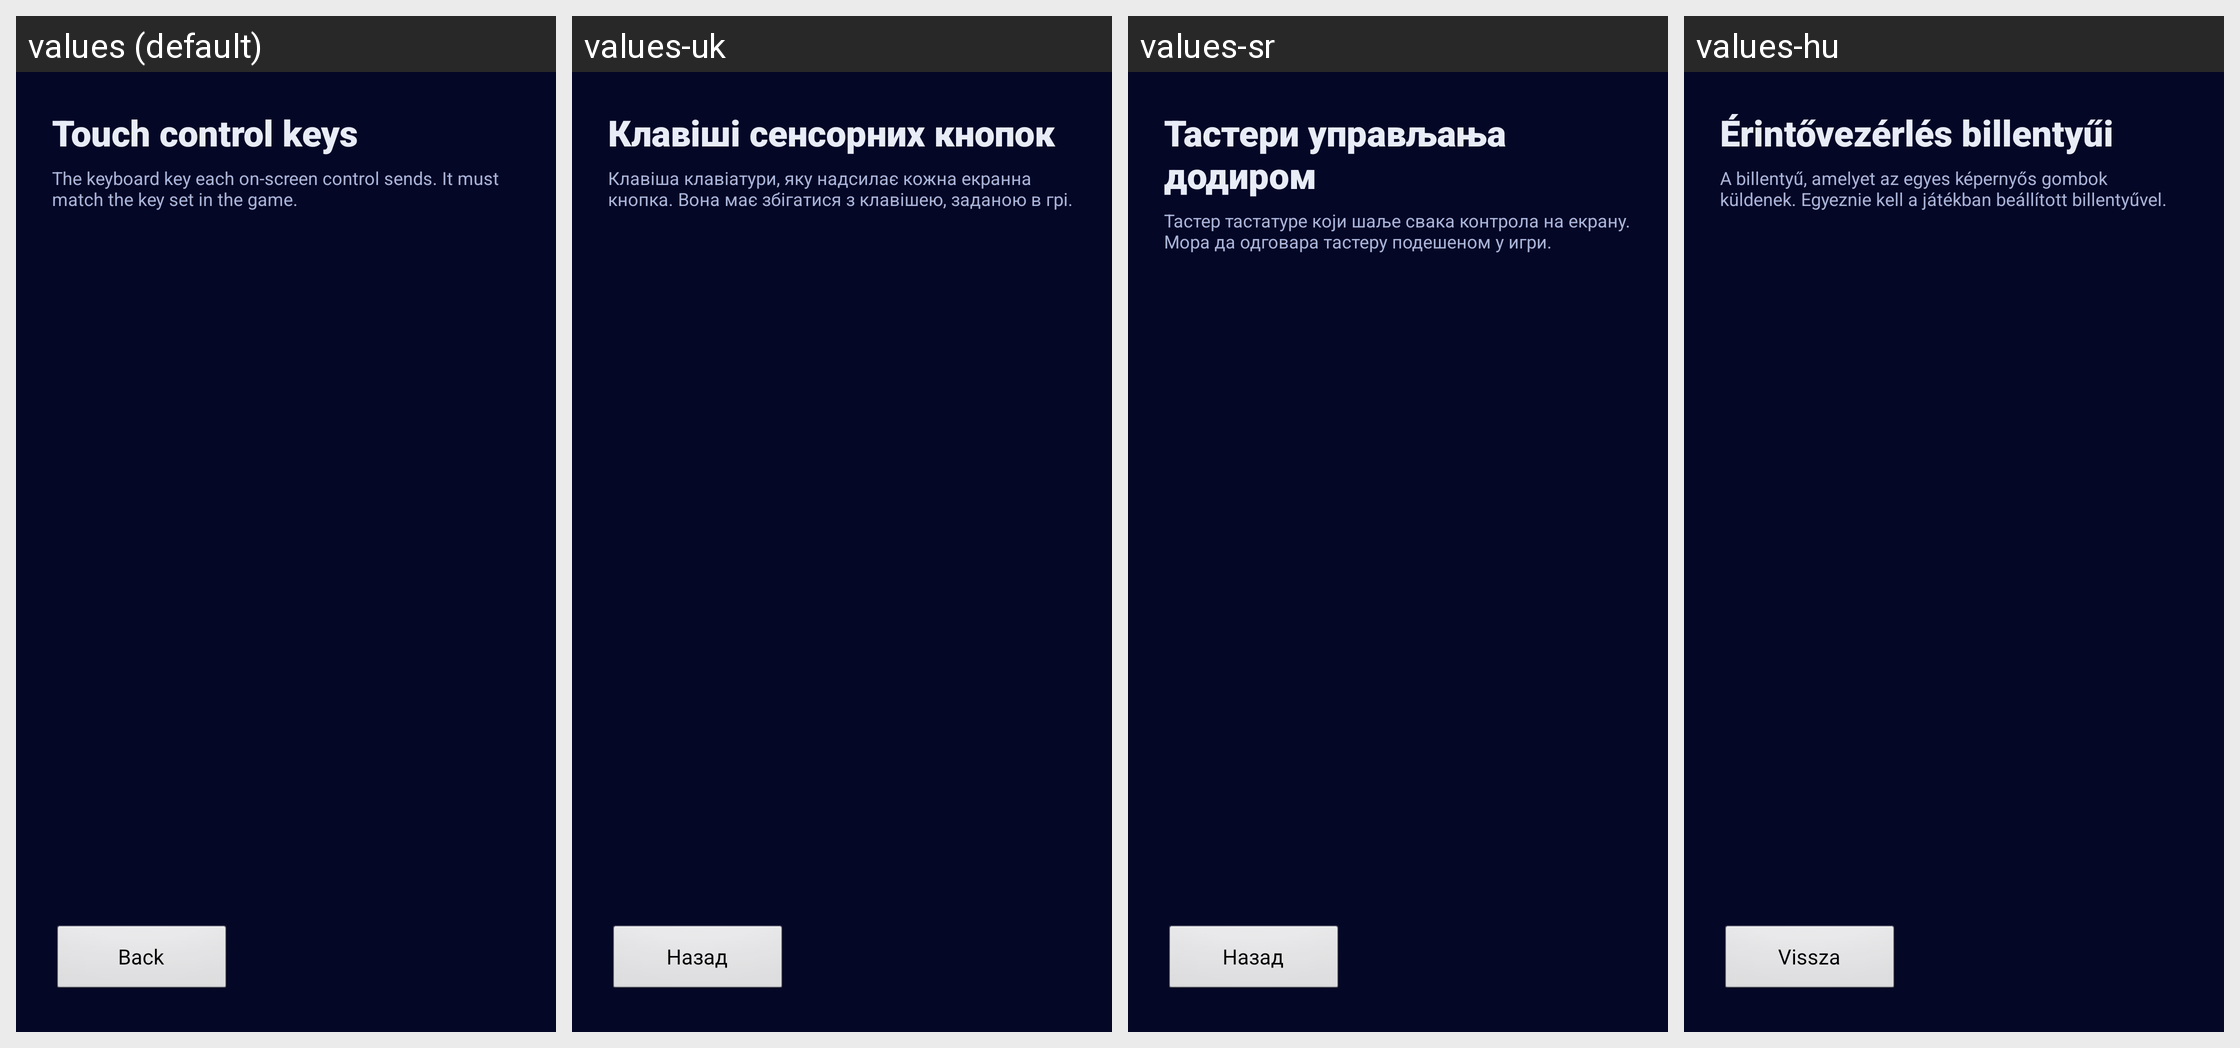

This grid shows one Android layout under several languages. Give, for every string resource on the screen, its name, the default text and each shown locale's text.
Android screen res/layout/activity_touch_keys.xml rendered under 4 locales, left to right: values (default), values-uk, values-sr, values-hu. Device: Nexus 5 (rendered at 1080×1920; each locale shown at half size, 540×960, under a caption strip naming it); theme AppTheme.
Other locales in the repository, not shown: values-cs, values-de, values-el, values-es, values-fr, values-hr, values-it, values-kk, values-nl, values-pl, values-pt, values-ro, values-ru, values-sv, values-tr.
Strings drawn on this screen, with the default value and each locale's value (text and hints the layout hard-codes, and strings that could not be matched under every locale, appear in the picture but are not listed):

touch_keys_title
  values: Touch control keys
  values-uk: Клавіші сенсорних кнопок
  values-sr: Тастери управљања додиром
  values-hu: Érintővezérlés billentyűi

touch_keys_hint
  values: The keyboard key each on-screen control sends. It must match the key set in the game.
  values-uk: Клавіша клавіатури, яку надсилає кожна екранна кнопка. Вона має збігатися з клавішею, заданою в грі.
  values-sr: Тастер тастатуре који шаље свака контрола на екрану. Мора да одговара тастеру подешеном у игри.
  values-hu: A billentyű, amelyet az egyes képernyős gombok küldenek. Egyeznie kell a játékban beállított billentyűvel.

back_to_launcher
  values: Back
  values-uk: Назад
  values-sr: Назад
  values-hu: Vissza
